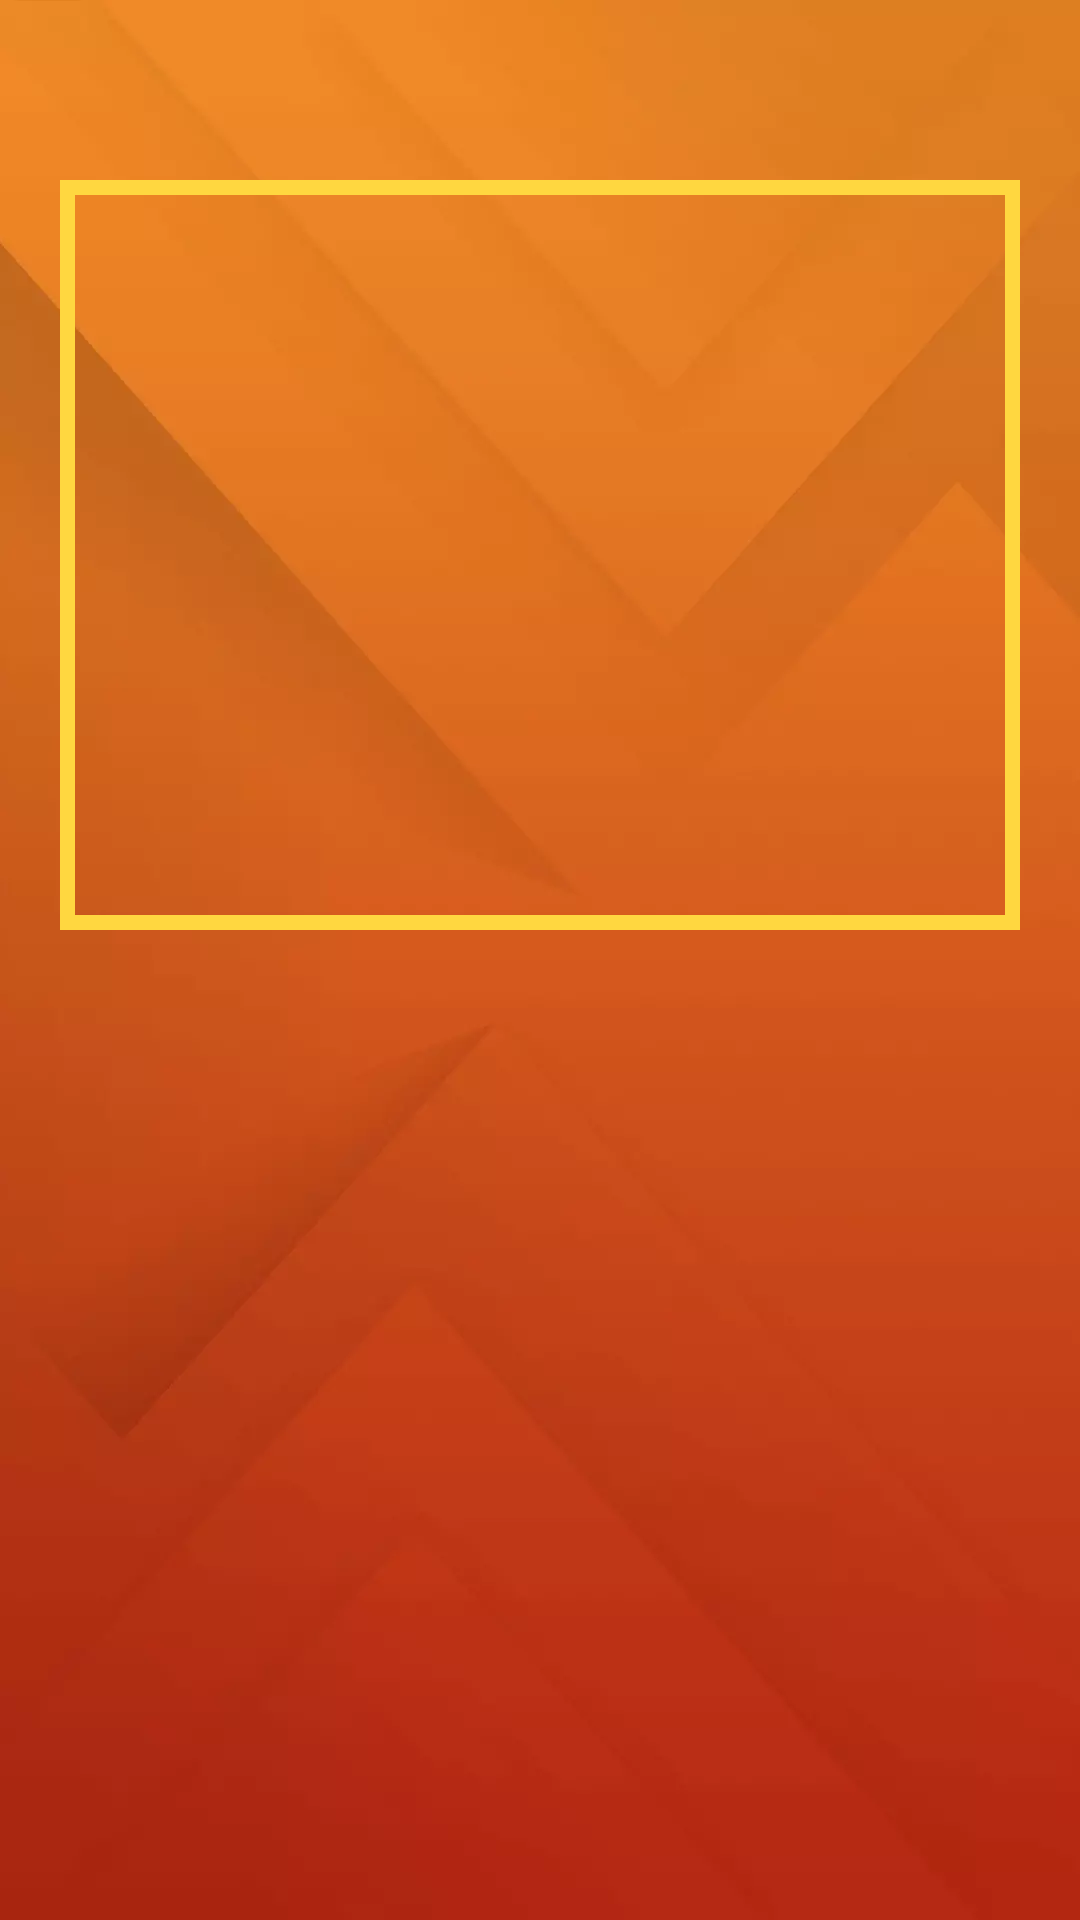

This screen was rendered from an Android layout file. Write that file and the resources it references.
<!-- AndroidManifest.xml: application theme Theme.VietLotteryTri -->
<!-- res/layout/activity_content_inside.xml -->
<?xml version="1.0" encoding="utf-8"?>
<LinearLayout
    xmlns:android="http://schemas.android.com/apk/res/android"
    xmlns:tools="http://schemas.android.com/tools"
    android:layout_width="match_parent"
    android:layout_height="wrap_content"
    android:orientation="vertical"
    android:background="@drawable/bg"
    tools:context=".ContentInside">

    <RelativeLayout
        android:layout_width="match_parent"
        android:layout_height="wrap_content">

        <ImageView
            android:id="@+id/image"
            android:layout_width="match_parent"
            android:layout_height="250dp"
            android:layout_marginHorizontal="20dp"
            android:layout_marginTop="60dp"
            android:background="@drawable/customborder"
            android:scaleType="fitXY" />

        <ImageView
            android:id="@+id/back"
            android:layout_width="50dp"
            android:layout_height="50dp"
            android:layout_marginStart="10dp"
            android:layout_marginTop="10dp"
            android:layout_marginEnd="10dp"
            android:layout_marginBottom="10dp"
            android:background="@drawable/ic_baseline_arrow_back_24"
            android:backgroundTint="@color/white"
            android:contentDescription="@string/back_button"/>

    </RelativeLayout>

    <ScrollView
        android:layout_width="match_parent"
        android:layout_height="match_parent">

        <RelativeLayout
            android:layout_width="match_parent"
            android:layout_height="match_parent">

        <TextView
        android:id="@+id/content"
        android:layout_marginTop="30dp"
        android:layout_marginHorizontal="20dp"
        android:layout_width="wrap_content"
        android:layout_height="wrap_content"
            android:textColor="@color/white"
            android:textStyle="bold"
            android:textSize="20dp"/>

        </RelativeLayout>
</ScrollView>
</LinearLayout>
<!-- resources referenced by this layout -->
<resources>
  <!-- drawable bg: webp bitmap (drawable, 8532 bytes) -->
  <!-- drawable customborder (drawable) -->
  <?xml version="1.0" encoding="utf-8"?>
  <shape xmlns:android="http://schemas.android.com/apk/res/android" android:shape="rectangle">
      <padding android:left="5dp" android:right="5dp" android:top="5dp" android:bottom="5dp"/>
      <stroke android:width="5dp" android:color="#FFD740"/>
  </shape>
  <string name="back_button">back_button</string>
  <style name="Theme.VietLotteryTri" parent="Theme.MaterialComponents.DayNight.NoActionBar">
          
          <item name="colorPrimary">@color/purple_500</item>
          <item name="colorPrimaryVariant">@color/purple_700</item>
          <item name="colorOnPrimary">@color/white</item>
          
          <item name="colorSecondary">@color/teal_200</item>
          <item name="colorSecondaryVariant">@color/teal_700</item>
          <item name="colorOnSecondary">@color/black</item>
          
          <item name="android:statusBarColor" tools:targetApi="l">?attr/colorPrimaryVariant</item>
          
      </style>
  <!-- not gathered from this repository: default colours our renderer supplied (Android Studio template values) -->
  <color name="purple_500">#FF6200EE</color>
  <color name="purple_700">#FF3700B3</color>
  <color name="teal_200">#FF03DAC5</color>
  <color name="teal_700">#FF018786</color>
  <color name="black">#FF000000</color>
  <color name="white">#FFFFFFFF</color>
</resources>
